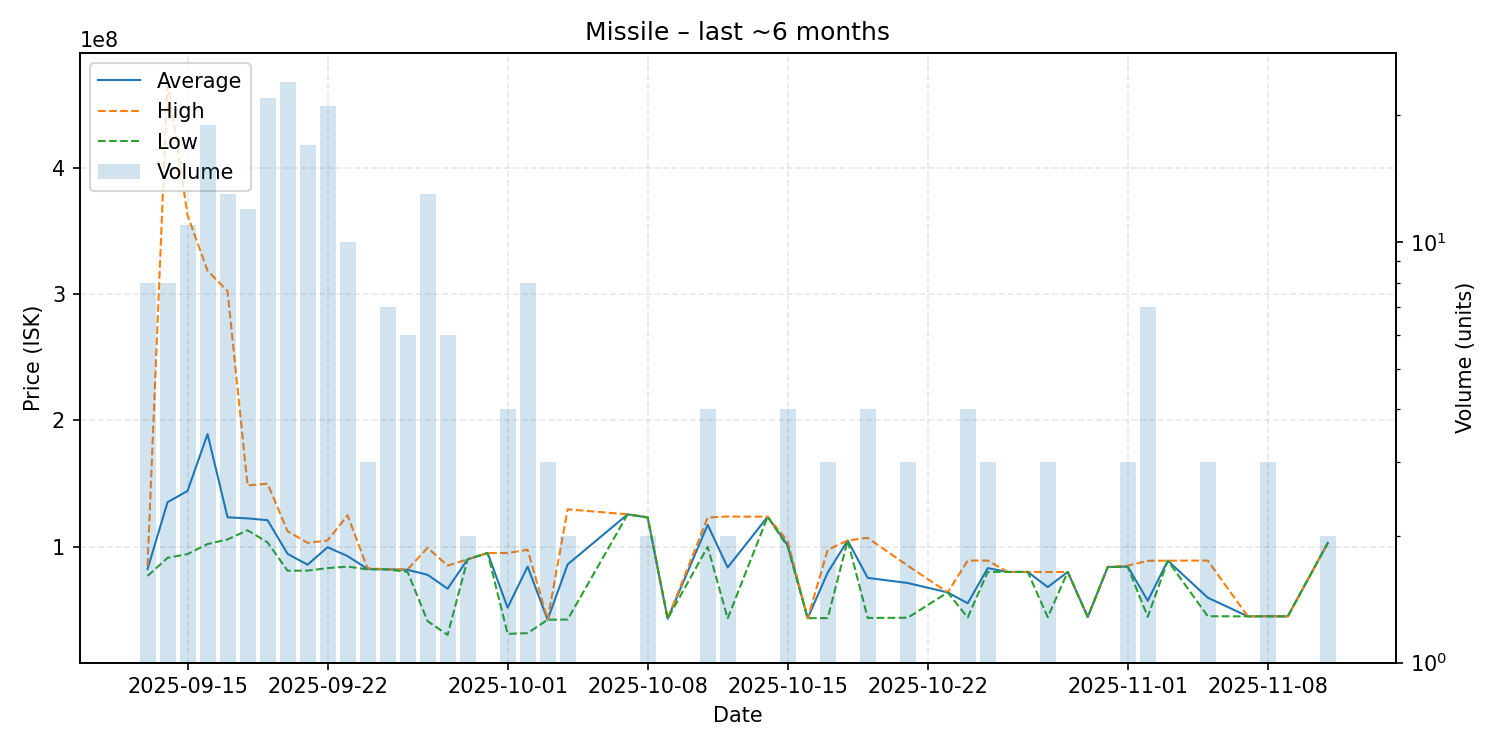

The file beside this chart, header and first rows:
date, average, highest, lowest, order_count, volume
2025-09-13, 82250000, 85000000, 76850000, 8, 8
2025-09-14, 135228750, 469000000, 91140000, 8, 8
2025-09-15, 144160000, 362500000, 94160000, 11, 11
2025-09-16, 189173684, 318500000, 102100000, 19, 19
2025-09-17, 123261538, 302400000, 105750000, 13, 13
2025-09-18, 122391667, 148500000, 113000000, 11, 12
2025-09-19, 120968182, 149900000, 103400000, 22, 22
2025-09-20, 94317500, 112250000, 81000000, 24, 24
2025-09-21, 85724118, 103000000, 81035000, 16, 17
2025-09-22, 99543810, 104900000, 83040000, 20, 21
2025-09-23, 92556000, 124850000, 84205000, 9, 10
2025-09-24, 82316667, 82900000, 82025000, 3, 3
2025-09-25, 82047143, 82050000, 82040000, 7, 7
2025-09-26, 81690000, 82010000, 80000000, 6, 6
2025-09-27, 77733077, 99090000, 41030000, 12, 13
2025-09-28, 66715000, 84995000, 30160000, 5, 6
2025-09-29, 89995000, 90000000, 89990000, 2, 2
2025-09-30, 95000000, 95000000, 95000000, 1, 1
2025-10-01, 51727500, 94990000, 30960000, 4, 4
2025-10-02, 84238750, 97500000, 31550000, 8, 8
2025-10-03, 42163333, 42170000, 42150000, 3, 3
2025-10-04, 85955000, 129600000, 42310000, 2, 2
2025-10-07, 125600000, 125600000, 125600000, 1, 1
2025-10-08, 123150000, 123200000, 123100000, 2, 2
2025-10-09, 42960000, 42960000, 42960000, 1, 1
2025-10-11, 117300000, 123100000, 99900000, 4, 4
2025-10-12, 83550000, 123900000, 43200000, 2, 2
2025-10-14, 123700000, 123700000, 123700000, 1, 1
2025-10-15, 101100000, 104400000, 100000000, 4, 4
2025-10-16, 43360000, 43360000, 43360000, 1, 1
2025-10-17, 79493333, 97500000, 43480000, 3, 3
2025-10-18, 104900000, 104900000, 104900000, 1, 1
2025-10-19, 75287500, 107000000, 43575000, 4, 4
2025-10-21, 71236667, 84995000, 43720000, 3, 3
2025-10-23, 63780000, 63780000, 63780000, 1, 1
2025-10-24, 55180000, 88990000, 43900000, 4, 4
2025-10-25, 82996667, 88990000, 80000000, 3, 3
2025-10-26, 80000000, 80000000, 80000000, 1, 1
2025-10-27, 80000000, 80000000, 80000000, 1, 1
2025-10-28, 68016667, 79950000, 44150000, 3, 3
2025-10-29, 80000000, 80000000, 80000000, 1, 1
2025-10-30, 44320000, 44320000, 44320000, 1, 1
2025-10-31, 83900000, 83900000, 83900000, 1, 1
2025-11-01, 84300000, 85000000, 83950000, 3, 3
2025-11-02, 57141429, 88845000, 44450000, 5, 7
2025-11-03, 88900000, 88900000, 88900000, 1, 1
2025-11-05, 59610000, 89000000, 44915000, 3, 3
2025-11-07, 44820000, 44820000, 44820000, 1, 1
2025-11-08, 44946667, 45010000, 44820000, 3, 3
2025-11-09, 44810000, 44810000, 44810000, 1, 1
2025-11-11, 103000000, 103000000, 103000000, 2, 2
